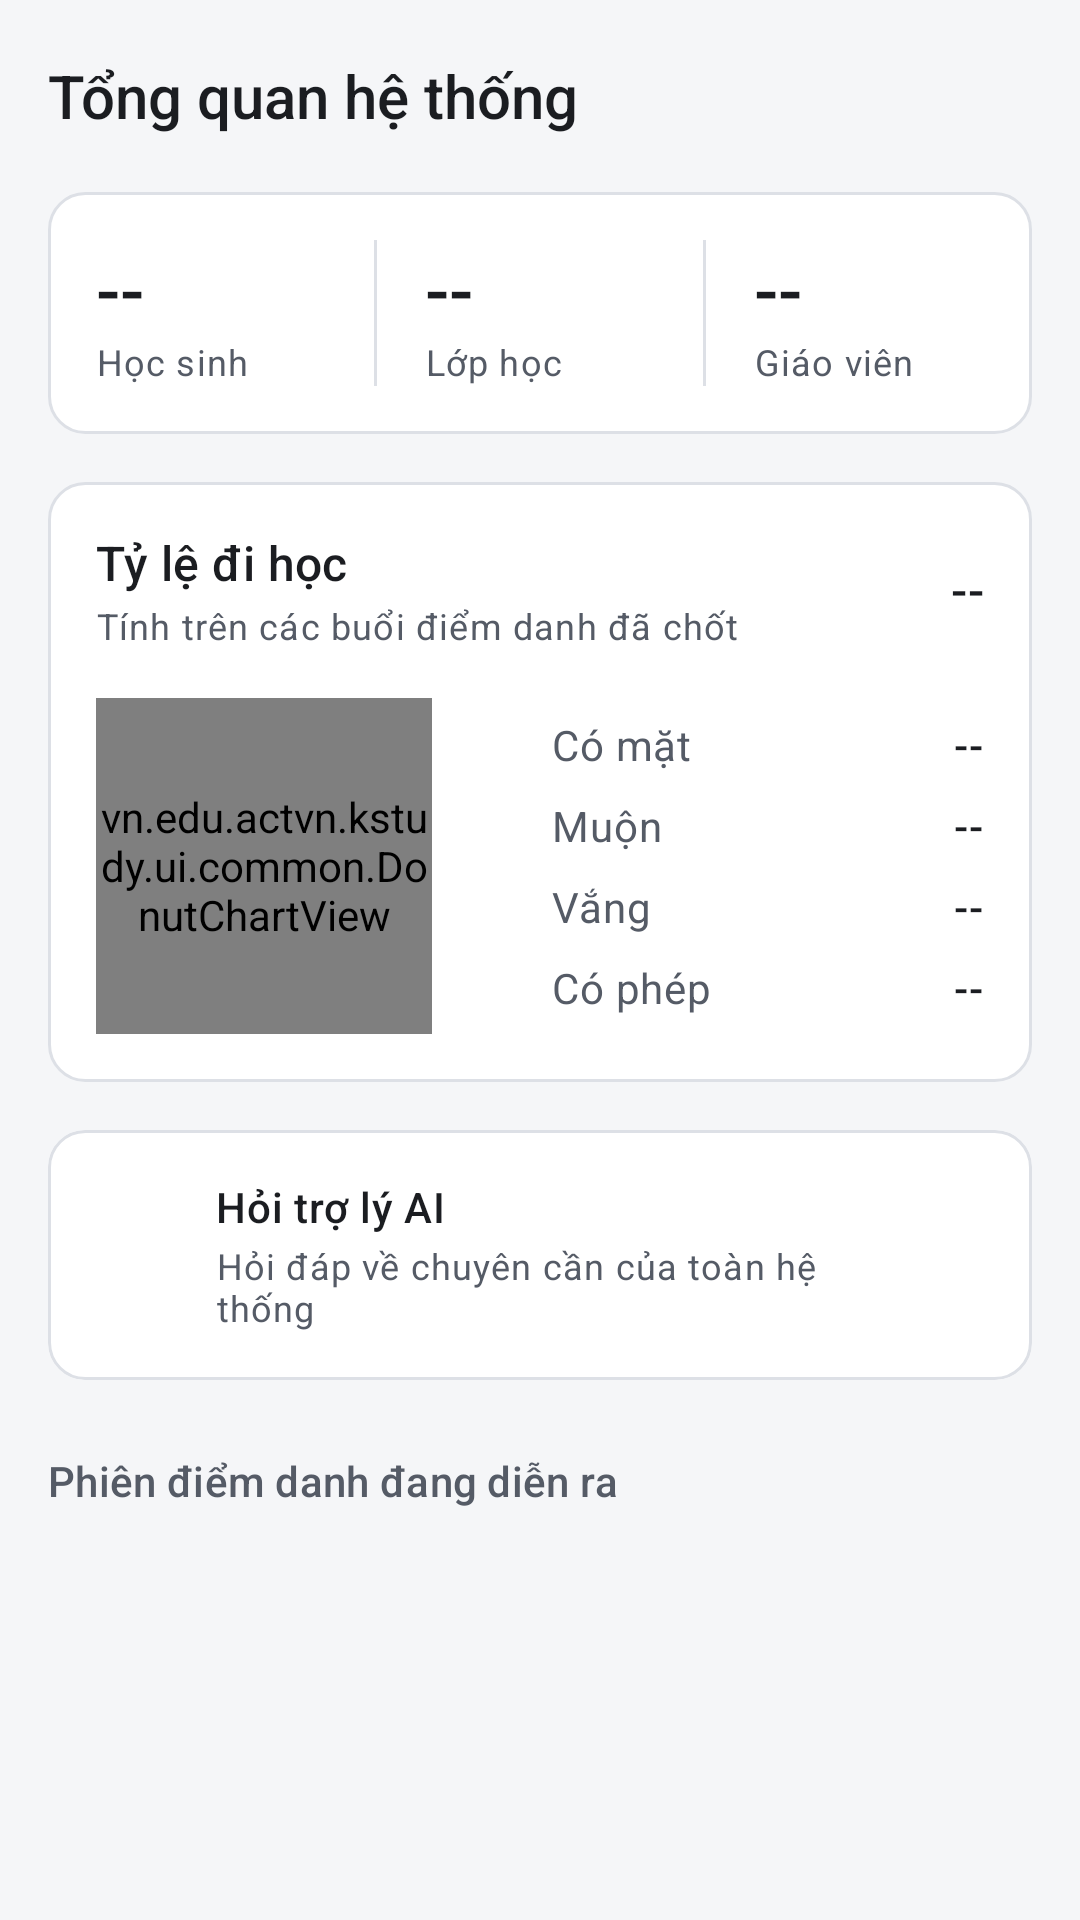

Reconstruct the res/layout file that produces this screen, plus the resources it refers to.
<!-- AndroidManifest.xml: application theme Theme.Kstudy -->
<!-- res/layout/fragment_admin_dashboard.xml -->
<?xml version="1.0" encoding="utf-8"?>
<ScrollView xmlns:android="http://schemas.android.com/apk/res/android"
    xmlns:app="http://schemas.android.com/apk/res-auto"
    android:layout_width="match_parent"
    android:layout_height="match_parent"
    android:background="?android:attr/colorBackground"
    android:fillViewport="true">

    <LinearLayout
        android:layout_width="match_parent"
        android:layout_height="wrap_content"
        android:orientation="vertical">

        <LinearLayout style="@style/Widget.Kstudy.AppBar">

            <TextView
                android:layout_width="wrap_content"
                android:layout_height="wrap_content"
                android:text="Tổng quan hệ thống"
                android:textAppearance="@style/TextAppearance.Kstudy.Title" />
        </LinearLayout>

        <LinearLayout
            android:layout_width="match_parent"
            android:layout_height="wrap_content"
            android:orientation="vertical"
            android:paddingHorizontal="@dimen/screen_padding"
            android:paddingBottom="24dp">

            
            <LinearLayout
                style="@style/Widget.Kstudy.Card"
                android:layout_width="match_parent"
                android:layout_height="wrap_content"
                android:orientation="horizontal">

                <LinearLayout style="@style/Widget.Kstudy.Stat">

                    <TextView
                        android:id="@+id/tvStatStudents"
                        android:layout_width="wrap_content"
                        android:layout_height="wrap_content"
                        android:text="--"
                        android:textAppearance="@style/TextAppearance.Kstudy.Headline" />

                    <TextView
                        android:layout_width="wrap_content"
                        android:layout_height="wrap_content"
                        android:text="Học sinh"
                        android:textAppearance="@style/TextAppearance.Kstudy.Caption" />
                </LinearLayout>

                <View style="@style/Widget.Kstudy.Stat.Divider" />

                <LinearLayout style="@style/Widget.Kstudy.Stat">

                    <TextView
                        android:id="@+id/tvStatClasses"
                        android:layout_width="wrap_content"
                        android:layout_height="wrap_content"
                        android:text="--"
                        android:textAppearance="@style/TextAppearance.Kstudy.Headline" />

                    <TextView
                        android:layout_width="wrap_content"
                        android:layout_height="wrap_content"
                        android:text="Lớp học"
                        android:textAppearance="@style/TextAppearance.Kstudy.Caption" />
                </LinearLayout>

                <View style="@style/Widget.Kstudy.Stat.Divider" />

                <LinearLayout style="@style/Widget.Kstudy.Stat">

                    <TextView
                        android:id="@+id/tvStatTeachers"
                        android:layout_width="wrap_content"
                        android:layout_height="wrap_content"
                        android:text="--"
                        android:textAppearance="@style/TextAppearance.Kstudy.Headline" />

                    <TextView
                        android:layout_width="wrap_content"
                        android:layout_height="wrap_content"
                        android:text="Giáo viên"
                        android:textAppearance="@style/TextAppearance.Kstudy.Caption" />
                </LinearLayout>
            </LinearLayout>

            
            <LinearLayout
                style="@style/Widget.Kstudy.Card"
                android:layout_width="match_parent"
                android:layout_height="wrap_content"
                android:layout_marginTop="16dp"
                android:orientation="vertical">

                <LinearLayout
                    android:layout_width="match_parent"
                    android:layout_height="wrap_content"
                    android:gravity="center_vertical"
                    android:orientation="horizontal">

                    <LinearLayout
                        android:layout_width="0dp"
                        android:layout_height="wrap_content"
                        android:layout_weight="1"
                        android:orientation="vertical">

                        <TextView
                            android:layout_width="wrap_content"
                            android:layout_height="wrap_content"
                            android:text="Tỷ lệ đi học"
                            android:textAppearance="@style/TextAppearance.Kstudy.ItemTitle" />

                        <TextView
                            android:layout_width="wrap_content"
                            android:layout_height="wrap_content"
                            android:layout_marginTop="2dp"
                            android:text="Tính trên các buổi điểm danh đã chốt"
                            android:textAppearance="@style/TextAppearance.Kstudy.Caption" />
                    </LinearLayout>

                    <TextView
                        android:id="@+id/tvAvgAttendanceRate"
                        android:layout_width="wrap_content"
                        android:layout_height="wrap_content"
                        android:layout_marginStart="16dp"
                        android:text="--"
                        android:textAppearance="@style/TextAppearance.Kstudy.ItemTitle" />
                </LinearLayout>

                <LinearLayout
                    android:layout_width="match_parent"
                    android:layout_height="wrap_content"
                    android:layout_marginTop="16dp"
                    android:gravity="center_vertical"
                    android:orientation="horizontal">

                    <vn.edu.actvn.kstudy.ui.common.DonutChartView
                        android:id="@+id/chartAdminAttendance"
                        android:layout_width="112dp"
                        android:layout_height="112dp" />

                    <include
                        android:id="@+id/legendAdminAttendance"
                        layout="@layout/view_attendance_legend"
                        android:layout_width="0dp"
                        android:layout_height="wrap_content"
                        android:layout_marginStart="24dp"
                        android:layout_weight="1" />
                </LinearLayout>
            </LinearLayout>

            
            <LinearLayout
                android:id="@+id/btnAdminAiAssistant"
                style="@style/Widget.Kstudy.Card"
                android:layout_width="match_parent"
                android:layout_height="wrap_content"
                android:layout_marginTop="16dp"
                android:clickable="true"
                android:clipToOutline="true"
                android:focusable="true"
                android:foreground="?attr/selectableItemBackground"
                android:gravity="center_vertical"
                android:orientation="horizontal">

                <ImageView
                    android:layout_width="24dp"
                    android:layout_height="24dp"
                    android:importantForAccessibility="no"
                    android:src="@drawable/ic_ai"
                    app:tint="?attr/colorPrimary" />

                <LinearLayout
                    android:layout_width="0dp"
                    android:layout_height="wrap_content"
                    android:layout_marginStart="16dp"
                    android:layout_weight="1"
                    android:orientation="vertical">

                    <TextView
                        android:layout_width="wrap_content"
                        android:layout_height="wrap_content"
                        android:text="Hỏi trợ lý AI"
                        android:textAppearance="@style/TextAppearance.Kstudy.Body.Strong" />

                    <TextView
                        android:layout_width="wrap_content"
                        android:layout_height="wrap_content"
                        android:layout_marginTop="2dp"
                        android:text="Hỏi đáp về chuyên cần của toàn hệ thống"
                        android:textAppearance="@style/TextAppearance.Kstudy.Caption" />
                </LinearLayout>

                <ImageView
                    android:layout_width="24dp"
                    android:layout_height="24dp"
                    android:layout_marginStart="8dp"
                    android:importantForAccessibility="no"
                    android:src="@drawable/ic_chevron_right"
                    app:tint="?attr/colorOutline" />
            </LinearLayout>

            
            <TextView
                style="@style/Widget.Kstudy.SectionHeader"
                android:text="Phiên điểm danh đang diễn ra" />

            <LinearLayout
                android:id="@+id/layoutActiveSessions"
                android:layout_width="match_parent"
                android:layout_height="wrap_content"
                android:orientation="vertical" />
        </LinearLayout>
    </LinearLayout>
</ScrollView>
<!-- res/layout/view_attendance_legend.xml (included above) -->
<?xml version="1.0" encoding="utf-8"?>
<LinearLayout xmlns:android="http://schemas.android.com/apk/res/android"
    android:layout_width="match_parent"
    android:layout_height="wrap_content"
    android:orientation="vertical">

    <LinearLayout
        android:layout_width="match_parent"
        android:layout_height="wrap_content"
        android:gravity="center_vertical"
        android:orientation="horizontal">

        <View
            android:layout_width="8dp"
            android:layout_height="8dp"
            android:background="@drawable/bg_legend_dot"
            android:backgroundTint="@color/present" />

        <TextView
            android:layout_width="0dp"
            android:layout_height="wrap_content"
            android:layout_marginStart="8dp"
            android:layout_weight="1"
            android:text="Có mặt"
            android:textAppearance="@style/TextAppearance.Kstudy.Body.Secondary" />

        <TextView
            android:id="@+id/tvLegendPresent"
            android:layout_width="wrap_content"
            android:layout_height="wrap_content"
            android:text="--"
            android:textAppearance="@style/TextAppearance.Kstudy.Body.Strong" />
    </LinearLayout>

    <LinearLayout
        android:layout_width="match_parent"
        android:layout_height="wrap_content"
        android:layout_marginTop="8dp"
        android:gravity="center_vertical"
        android:orientation="horizontal">

        <View
            android:layout_width="8dp"
            android:layout_height="8dp"
            android:background="@drawable/bg_legend_dot"
            android:backgroundTint="@color/late" />

        <TextView
            android:layout_width="0dp"
            android:layout_height="wrap_content"
            android:layout_marginStart="8dp"
            android:layout_weight="1"
            android:text="Muộn"
            android:textAppearance="@style/TextAppearance.Kstudy.Body.Secondary" />

        <TextView
            android:id="@+id/tvLegendLate"
            android:layout_width="wrap_content"
            android:layout_height="wrap_content"
            android:text="--"
            android:textAppearance="@style/TextAppearance.Kstudy.Body.Strong" />
    </LinearLayout>

    <LinearLayout
        android:layout_width="match_parent"
        android:layout_height="wrap_content"
        android:layout_marginTop="8dp"
        android:gravity="center_vertical"
        android:orientation="horizontal">

        <View
            android:layout_width="8dp"
            android:layout_height="8dp"
            android:background="@drawable/bg_legend_dot"
            android:backgroundTint="@color/absent" />

        <TextView
            android:layout_width="0dp"
            android:layout_height="wrap_content"
            android:layout_marginStart="8dp"
            android:layout_weight="1"
            android:text="Vắng"
            android:textAppearance="@style/TextAppearance.Kstudy.Body.Secondary" />

        <TextView
            android:id="@+id/tvLegendAbsent"
            android:layout_width="wrap_content"
            android:layout_height="wrap_content"
            android:text="--"
            android:textAppearance="@style/TextAppearance.Kstudy.Body.Strong" />
    </LinearLayout>

    <LinearLayout
        android:layout_width="match_parent"
        android:layout_height="wrap_content"
        android:layout_marginTop="8dp"
        android:gravity="center_vertical"
        android:orientation="horizontal">

        <View
            android:layout_width="8dp"
            android:layout_height="8dp"
            android:background="@drawable/bg_legend_dot"
            android:backgroundTint="@color/excused" />

        <TextView
            android:layout_width="0dp"
            android:layout_height="wrap_content"
            android:layout_marginStart="8dp"
            android:layout_weight="1"
            android:text="Có phép"
            android:textAppearance="@style/TextAppearance.Kstudy.Body.Secondary" />

        <TextView
            android:id="@+id/tvLegendExcused"
            android:layout_width="wrap_content"
            android:layout_height="wrap_content"
            android:text="--"
            android:textAppearance="@style/TextAppearance.Kstudy.Body.Strong" />
    </LinearLayout>
</LinearLayout>
<!-- resources referenced by this layout -->
<resources>
  <color name="absent">#C62828</color>
  <color name="excused">#1565C0</color>
  <color name="late">#B26A00</color>
  <color name="present">#2E7D32</color>
  <dimen name="screen_padding">16dp</dimen>
  <style name="TextAppearance.Kstudy.Body.Secondary">
          <item name="android:textColor">?attr/colorOnSurfaceVariant</item>
      </style>
  <style name="TextAppearance.Kstudy.Body.Strong">
          <item name="android:fontFamily">sans-serif-medium</item>
          <item name="fontFamily">sans-serif-medium</item>
      </style>
  <style name="TextAppearance.Kstudy.Caption" parent="TextAppearance.Material3.BodySmall">
          <item name="android:textColor">?attr/colorOnSurfaceVariant</item>
      </style>
  <style name="TextAppearance.Kstudy.ItemTitle" parent="TextAppearance.Material3.TitleMedium">
          <item name="android:textColor">?attr/colorOnSurface</item>
      </style>
  <style name="Widget.Kstudy.Card" parent="">
          <item name="android:background">@drawable/bg_card</item>
          <item name="android:padding">16dp</item>
          
          <item name="android:clipToPadding">false</item>
      </style>
  <style name="Theme.Kstudy" parent="Base.Theme.Kstudy" />
  <dimen name="app_bar_height">64dp</dimen>
  <style name="TextAppearance.Kstudy.Section" parent="TextAppearance.Material3.TitleSmall">
          <item name="android:textColor">?attr/colorOnSurfaceVariant</item>
      </style>
  <color name="surface">#FFFFFF</color>
  <dimen name="radius_container">12dp</dimen>
  <color name="outline_variant">#DDE0E6</color>
  <color name="primary">#1F3A5F</color>
  <color name="on_primary">#FFFFFF</color>
  <color name="primary_container">#E2E9F3</color>
  <color name="on_primary_container">#14263F</color>
  <color name="primary_inverse">#A9C1E3</color>
  <color name="secondary">#56606E</color>
  <color name="secondary_container">#E7EAEF</color>
  <color name="on_secondary_container">#1C2430</color>
  <color name="background">#F5F6F8</color>
  <color name="on_surface">#1B1D21</color>
  <color name="surface_container">#ECEEF2</color>
  <color name="text_secondary">#555B66</color>
  <color name="surface_inverse">#2F3237</color>
  <color name="on_surface_inverse">#F1F2F4</color>
  <color name="surface_dim">#DCDEE3</color>
  <color name="surface_container_low">#F5F6F8</color>
  <color name="surface_container_high">#E4E7EC</color>
  <color name="outline">#7A808C</color>
  <color name="error">#B3261E</color>
  <color name="error_container">#FBEAE8</color>
  <color name="on_error_container">#5F1410</color>
  <dimen name="radius_control">8dp</dimen>
  <style name="Widget.Kstudy.Button" parent="Widget.Material3.Button">
          <item name="shapeAppearanceOverlay">@style/ShapeAppearanceOverlay.Kstudy.Control</item>
      </style>
  <style name="Widget.Kstudy.Button.Outlined" parent="Widget.Material3.Button.OutlinedButton">
          <item name="shapeAppearanceOverlay">@style/ShapeAppearanceOverlay.Kstudy.Control</item>
      </style>
  <style name="Widget.Kstudy.Button.Text" parent="Widget.Material3.Button.TextButton">
          <item name="shapeAppearanceOverlay">@style/ShapeAppearanceOverlay.Kstudy.Control</item>
          <item name="android:minWidth">56dp</item>
      </style>
  <style name="ShapeAppearanceOverlay.Kstudy.Control" parent="">
          <item name="cornerFamily">rounded</item>
          <item name="cornerSize">@dimen/radius_control</item>
      </style>
  <style name="MaterialAlertDialog.Kstudy" parent="MaterialAlertDialog.Material3">
          <item name="backgroundTint">?attr/colorSurface</item>
      </style>
  <style name="Widget.Kstudy.Button.Text.Dialog" parent="Widget.Material3.Button.TextButton.Dialog">
          <item name="shapeAppearanceOverlay">@style/ShapeAppearanceOverlay.Kstudy.Control</item>
      </style>
  <style name="Widget.Kstudy.Button.Text.Dialog.Flush">
          <item name="android:layout_marginStart">0dp</item>
          <item name="android:layout_marginLeft">0dp</item>
      </style>
</resources>
